Dataset: DATA SET (GitHub, Vishalini-27/parallelANN). Classes: healthy, anthracnose, phytophthora blight, brown spot, black spot, others.

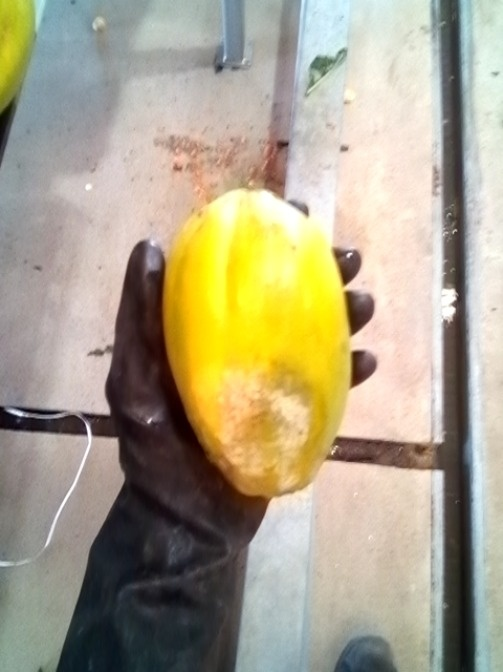
Label: phytophthora blight

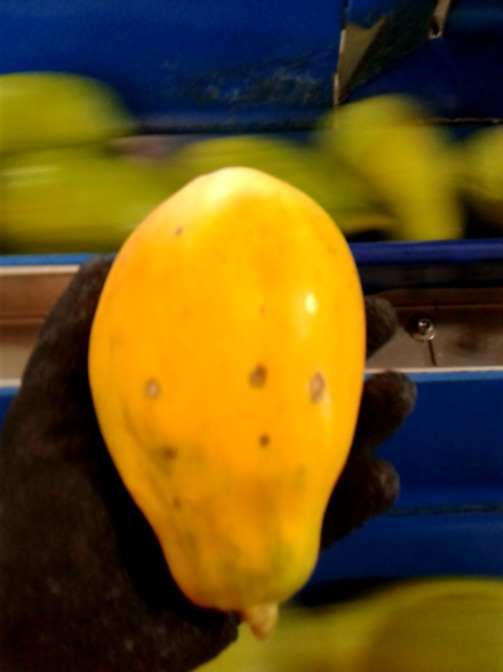
Label: black spot

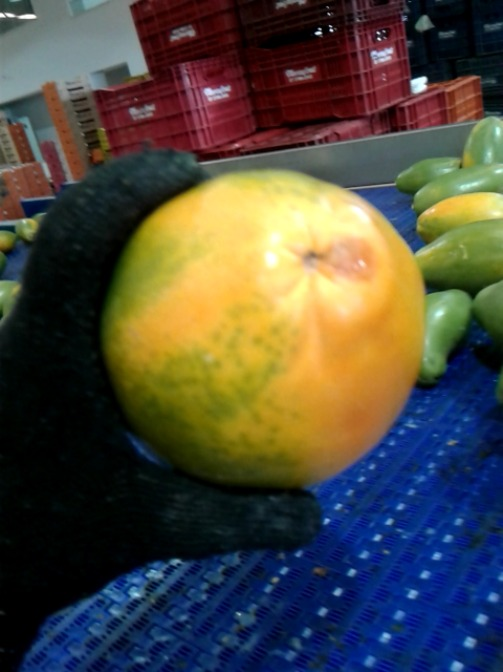
Label: brown spot

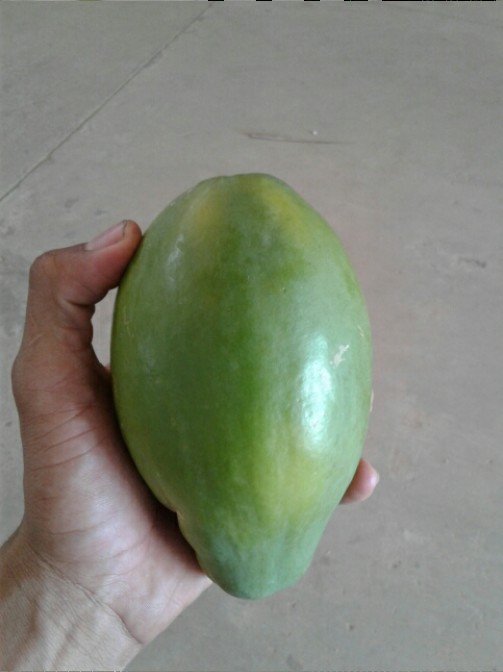
Label: healthy

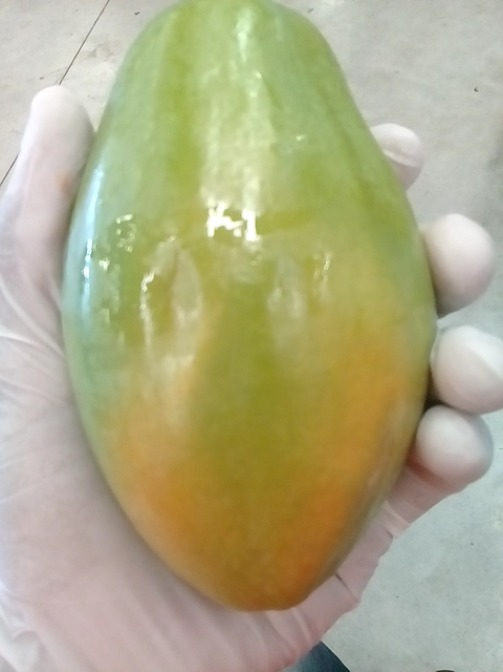
Label: others

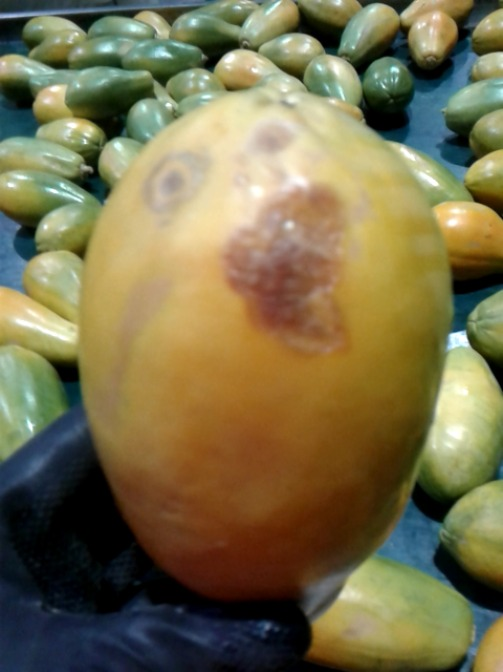
Label: anthracnose
